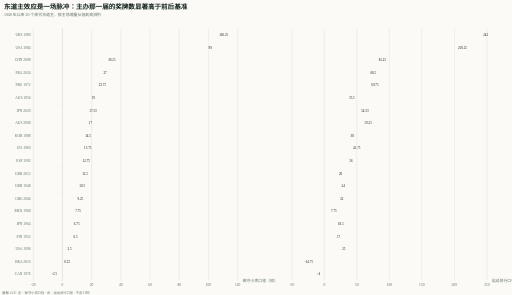
t = 0.00 s
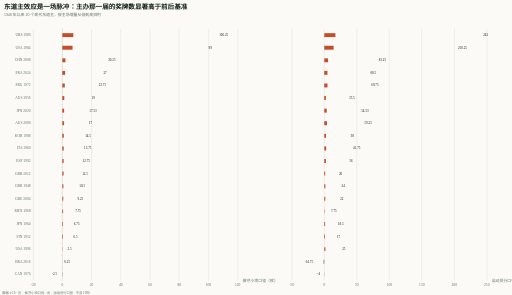
t = 0.25 s
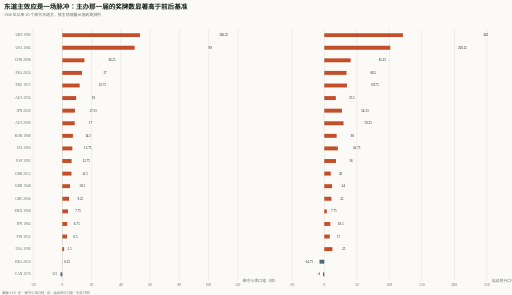
t = 0.50 s
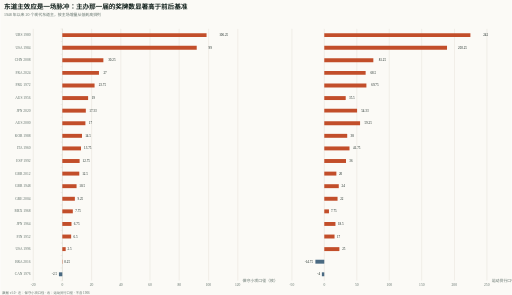
t = 0.75 s
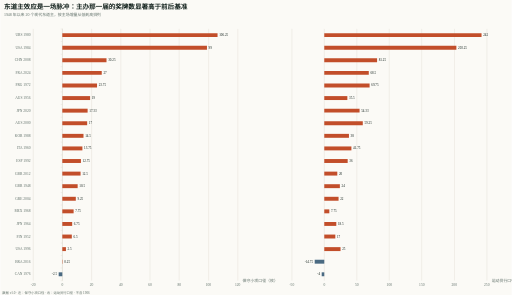
t = 1.00 s

The animated SVG that drew these frames (rendered in a browser with its animation timeline set to each time). Animation: 40 CSS @keyframes rules; one cycle of 1.00 s.

<svg width="1560" height="900" xmlns="http://www.w3.org/2000/svg" xmlns:xlink="http://www.w3.org/1999/xlink" version="1.1" baseProfile="full" viewBox="0 0 1560 900">
<rect width="1560" height="900" x="0" y="0" fill="#FBFAF6"></rect>
<text dominant-baseline="central" text-anchor="start" style="font-size:10px;font-family:Microsoft YaHei;" xml:space="preserve" y="5" transform="translate(6 888)" fill="#5F6F68">数据 v1.0 · 左：保守小项口径 · 右：运动员行口径 · 不含 1906</text>
<path d="M100.5 88L100.5 856" fill="transparent" stroke="#D9D4C7" class="zr0-cls-0"></path>
<path d="M189.5 88L189.5 856" fill="transparent" stroke="#D9D4C7" class="zr0-cls-0"></path>
<path d="M278.5 88L278.5 856" fill="transparent" stroke="#D9D4C7" class="zr0-cls-0"></path>
<path d="M367.5 88L367.5 856" fill="transparent" stroke="#D9D4C7" class="zr0-cls-0"></path>
<path d="M456.5 88L456.5 856" fill="transparent" stroke="#D9D4C7" class="zr0-cls-0"></path>
<path d="M545.5 88L545.5 856" fill="transparent" stroke="#D9D4C7" class="zr0-cls-0"></path>
<path d="M635.5 88L635.5 856" fill="transparent" stroke="#D9D4C7" class="zr0-cls-0"></path>
<path d="M724.5 88L724.5 856" fill="transparent" stroke="#D9D4C7" class="zr0-cls-0"></path>
<path d="M889.5 88L889.5 856" fill="transparent" stroke="#D9D4C7" class="zr0-cls-0"></path>
<path d="M988.5 88L988.5 856" fill="transparent" stroke="#D9D4C7" class="zr0-cls-0"></path>
<path d="M1087.5 88L1087.5 856" fill="transparent" stroke="#D9D4C7" class="zr0-cls-0"></path>
<path d="M1186.5 88L1186.5 856" fill="transparent" stroke="#D9D4C7" class="zr0-cls-0"></path>
<path d="M1285.5 88L1285.5 856" fill="transparent" stroke="#D9D4C7" class="zr0-cls-0"></path>
<path d="M1385.5 88L1385.5 856" fill="transparent" stroke="#D9D4C7" class="zr0-cls-0"></path>
<path d="M1484.5 88L1484.5 856" fill="transparent" stroke="#D9D4C7" class="zr0-cls-0"></path>
<path d="M189.5 856L189.5 88" fill="transparent" stroke="#D9D4C7" stroke-linecap="round" class="zr0-cls-0"></path>
<text dominant-baseline="central" text-anchor="start" style="font-size:12px;font-family:Microsoft YaHei;" transform="translate(739 856)" fill="#5F6F68">保守小项口径（枚）</text>
<text dominant-baseline="central" text-anchor="start" style="font-size:12px;font-family:Microsoft YaHei;" transform="translate(1499 856)" fill="#5F6F68">运动员行口径（行）</text>
<path d="M189.1 856.5L184.1 856.5" fill="transparent" stroke="#D9D4C7" class="zr0-cls-0"></path>
<path d="M189.1 817.5L184.1 817.5" fill="transparent" stroke="#D9D4C7" class="zr0-cls-0"></path>
<path d="M189.1 779.5L184.1 779.5" fill="transparent" stroke="#D9D4C7" class="zr0-cls-0"></path>
<path d="M189.1 741.5L184.1 741.5" fill="transparent" stroke="#D9D4C7" class="zr0-cls-0"></path>
<path d="M189.1 702.5L184.1 702.5" fill="transparent" stroke="#D9D4C7" class="zr0-cls-0"></path>
<path d="M189.1 664.5L184.1 664.5" fill="transparent" stroke="#D9D4C7" class="zr0-cls-0"></path>
<path d="M189.1 625.5L184.1 625.5" fill="transparent" stroke="#D9D4C7" class="zr0-cls-0"></path>
<path d="M189.1 587.5L184.1 587.5" fill="transparent" stroke="#D9D4C7" class="zr0-cls-0"></path>
<path d="M189.1 549.5L184.1 549.5" fill="transparent" stroke="#D9D4C7" class="zr0-cls-0"></path>
<path d="M189.1 510.5L184.1 510.5" fill="transparent" stroke="#D9D4C7" class="zr0-cls-0"></path>
<path d="M189.1 472.5L184.1 472.5" fill="transparent" stroke="#D9D4C7" class="zr0-cls-0"></path>
<path d="M189.1 433.5L184.1 433.5" fill="transparent" stroke="#D9D4C7" class="zr0-cls-0"></path>
<path d="M189.1 395.5L184.1 395.5" fill="transparent" stroke="#D9D4C7" class="zr0-cls-0"></path>
<path d="M189.1 357.5L184.1 357.5" fill="transparent" stroke="#D9D4C7" class="zr0-cls-0"></path>
<path d="M189.1 318.5L184.1 318.5" fill="transparent" stroke="#D9D4C7" class="zr0-cls-0"></path>
<path d="M189.1 280.5L184.1 280.5" fill="transparent" stroke="#D9D4C7" class="zr0-cls-0"></path>
<path d="M189.1 241.5L184.1 241.5" fill="transparent" stroke="#D9D4C7" class="zr0-cls-0"></path>
<path d="M189.1 203.5L184.1 203.5" fill="transparent" stroke="#D9D4C7" class="zr0-cls-0"></path>
<path d="M189.1 165.5L184.1 165.5" fill="transparent" stroke="#D9D4C7" class="zr0-cls-0"></path>
<path d="M189.1 126.5L184.1 126.5" fill="transparent" stroke="#D9D4C7" class="zr0-cls-0"></path>
<path d="M189.1 88.5L184.1 88.5" fill="transparent" stroke="#D9D4C7" class="zr0-cls-0"></path>
<text dominant-baseline="central" text-anchor="end" style="font-size:11px;font-family:Microsoft YaHei;" xml:space="preserve" transform="translate(92 836.8)" fill="#5F6F68">CAN 1976</text>
<text dominant-baseline="central" text-anchor="end" style="font-size:11px;font-family:Microsoft YaHei;" xml:space="preserve" transform="translate(92 798.4)" fill="#5F6F68">BRA 2016</text>
<text dominant-baseline="central" text-anchor="end" style="font-size:11px;font-family:Microsoft YaHei;" xml:space="preserve" transform="translate(92 760)" fill="#5F6F68">USA 1996</text>
<text dominant-baseline="central" text-anchor="end" style="font-size:11px;font-family:Microsoft YaHei;" xml:space="preserve" transform="translate(92 721.6)" fill="#5F6F68">FIN 1952</text>
<text dominant-baseline="central" text-anchor="end" style="font-size:11px;font-family:Microsoft YaHei;" xml:space="preserve" transform="translate(92 683.2)" fill="#5F6F68">JPN 1964</text>
<text dominant-baseline="central" text-anchor="end" style="font-size:11px;font-family:Microsoft YaHei;" xml:space="preserve" transform="translate(92 644.8)" fill="#5F6F68">MEX 1968</text>
<text dominant-baseline="central" text-anchor="end" style="font-size:11px;font-family:Microsoft YaHei;" xml:space="preserve" transform="translate(92 606.4)" fill="#5F6F68">GRE 2004</text>
<text dominant-baseline="central" text-anchor="end" style="font-size:11px;font-family:Microsoft YaHei;" xml:space="preserve" transform="translate(92 568)" fill="#5F6F68">GBR 1948</text>
<text dominant-baseline="central" text-anchor="end" style="font-size:11px;font-family:Microsoft YaHei;" xml:space="preserve" transform="translate(92 529.6)" fill="#5F6F68">GBR 2012</text>
<text dominant-baseline="central" text-anchor="end" style="font-size:11px;font-family:Microsoft YaHei;" xml:space="preserve" transform="translate(92 491.2)" fill="#5F6F68">ESP 1992</text>
<text dominant-baseline="central" text-anchor="end" style="font-size:11px;font-family:Microsoft YaHei;" xml:space="preserve" transform="translate(92 452.8)" fill="#5F6F68">ITA 1960</text>
<text dominant-baseline="central" text-anchor="end" style="font-size:11px;font-family:Microsoft YaHei;" xml:space="preserve" transform="translate(92 414.4)" fill="#5F6F68">KOR 1988</text>
<text dominant-baseline="central" text-anchor="end" style="font-size:11px;font-family:Microsoft YaHei;" xml:space="preserve" transform="translate(92 376)" fill="#5F6F68">AUS 2000</text>
<text dominant-baseline="central" text-anchor="end" style="font-size:11px;font-family:Microsoft YaHei;" xml:space="preserve" transform="translate(92 337.6)" fill="#5F6F68">JPN 2020</text>
<text dominant-baseline="central" text-anchor="end" style="font-size:11px;font-family:Microsoft YaHei;" xml:space="preserve" transform="translate(92 299.2)" fill="#5F6F68">AUS 1956</text>
<text dominant-baseline="central" text-anchor="end" style="font-size:11px;font-family:Microsoft YaHei;" xml:space="preserve" transform="translate(92 260.8)" fill="#5F6F68">FRG 1972</text>
<text dominant-baseline="central" text-anchor="end" style="font-size:11px;font-family:Microsoft YaHei;" xml:space="preserve" transform="translate(92 222.4)" fill="#5F6F68">FRA 2024</text>
<text dominant-baseline="central" text-anchor="end" style="font-size:11px;font-family:Microsoft YaHei;" xml:space="preserve" transform="translate(92 184)" fill="#5F6F68">CHN 2008</text>
<text dominant-baseline="central" text-anchor="end" style="font-size:11px;font-family:Microsoft YaHei;" xml:space="preserve" transform="translate(92 145.6)" fill="#5F6F68">USA 1984</text>
<text dominant-baseline="central" text-anchor="end" style="font-size:11px;font-family:Microsoft YaHei;" xml:space="preserve" transform="translate(92 107.2)" fill="#5F6F68">URS 1980</text>
<text dominant-baseline="central" text-anchor="middle" style="font-size:11px;font-family:Microsoft YaHei;" y="5.5" transform="translate(100 864)" fill="#5F6F68">-20</text>
<text dominant-baseline="central" text-anchor="middle" style="font-size:11px;font-family:Microsoft YaHei;" y="5.5" transform="translate(189.1429 864)" fill="#5F6F68">0</text>
<text dominant-baseline="central" text-anchor="middle" style="font-size:11px;font-family:Microsoft YaHei;" y="5.5" transform="translate(278.2857 864)" fill="#5F6F68">20</text>
<text dominant-baseline="central" text-anchor="middle" style="font-size:11px;font-family:Microsoft YaHei;" y="5.5" transform="translate(367.4286 864)" fill="#5F6F68">40</text>
<text dominant-baseline="central" text-anchor="middle" style="font-size:11px;font-family:Microsoft YaHei;" y="5.5" transform="translate(456.5714 864)" fill="#5F6F68">60</text>
<text dominant-baseline="central" text-anchor="middle" style="font-size:11px;font-family:Microsoft YaHei;" y="5.5" transform="translate(545.7143 864)" fill="#5F6F68">80</text>
<text dominant-baseline="central" text-anchor="middle" style="font-size:11px;font-family:Microsoft YaHei;" y="5.5" transform="translate(634.8571 864)" fill="#5F6F68">100</text>
<text dominant-baseline="central" text-anchor="middle" style="font-size:11px;font-family:Microsoft YaHei;" y="5.5" transform="translate(724 864)" fill="#5F6F68">120</text>
<text dominant-baseline="central" text-anchor="middle" style="font-size:11px;font-family:Microsoft YaHei;" y="5.5" transform="translate(889.2 864)" fill="#5F6F68">-50</text>
<text dominant-baseline="central" text-anchor="middle" style="font-size:11px;font-family:Microsoft YaHei;" y="5.5" transform="translate(988.3333 864)" fill="#5F6F68">0</text>
<text dominant-baseline="central" text-anchor="middle" style="font-size:11px;font-family:Microsoft YaHei;" y="5.5" transform="translate(1087.4667 864)" fill="#5F6F68">50</text>
<text dominant-baseline="central" text-anchor="middle" style="font-size:11px;font-family:Microsoft YaHei;" y="5.5" transform="translate(1186.6 864)" fill="#5F6F68">100</text>
<text dominant-baseline="central" text-anchor="middle" style="font-size:11px;font-family:Microsoft YaHei;" y="5.5" transform="translate(1285.7333 864)" fill="#5F6F68">150</text>
<text dominant-baseline="central" text-anchor="middle" style="font-size:11px;font-family:Microsoft YaHei;" y="5.5" transform="translate(1384.8667 864)" fill="#5F6F68">200</text>
<text dominant-baseline="central" text-anchor="middle" style="font-size:11px;font-family:Microsoft YaHei;" y="5.5" transform="translate(1484 864)" fill="#5F6F68">250</text>
<path d="M189.1 830.8l-11.1 0l0 12l11.1 0Z" fill="#4A6A82" ecmeta_series_index="0" ecmeta_data_index="0" ecmeta_ssr_type="chart" class="zr0-cls-1 zr0-cls-2"></path>
<path d="M189.1 792.4l1.1 0l0 12l-1.1 0Z" fill="#C24E2A" ecmeta_series_index="0" ecmeta_data_index="1" ecmeta_ssr_type="chart" class="zr0-cls-3 zr0-cls-4"></path>
<path d="M189.1 754l11.1 0l0 12l-11.1 0Z" fill="#C24E2A" ecmeta_series_index="0" ecmeta_data_index="2" ecmeta_ssr_type="chart" class="zr0-cls-5 zr0-cls-4"></path>
<path d="M189.1 715.6l29 0l0 12l-29 0Z" fill="#C24E2A" ecmeta_series_index="0" ecmeta_data_index="3" ecmeta_ssr_type="chart" class="zr0-cls-6 zr0-cls-4"></path>
<path d="M189.1 677.2l30.1 0l0 12l-30.1 0Z" fill="#C24E2A" ecmeta_series_index="0" ecmeta_data_index="4" ecmeta_ssr_type="chart" class="zr0-cls-7 zr0-cls-4"></path>
<path d="M189.1 638.8l34.5 0l0 12l-34.5 0Z" fill="#C24E2A" ecmeta_series_index="0" ecmeta_data_index="5" ecmeta_ssr_type="chart" class="zr0-cls-8 zr0-cls-4"></path>
<path d="M189.1 600.4l41.2 0l0 12l-41.2 0Z" fill="#C24E2A" ecmeta_series_index="0" ecmeta_data_index="6" ecmeta_ssr_type="chart" class="zr0-cls-9 zr0-cls-4"></path>
<path d="M189.1 562l46.8 0l0 12l-46.8 0Z" fill="#C24E2A" ecmeta_series_index="0" ecmeta_data_index="7" ecmeta_ssr_type="chart" class="zr0-cls-10 zr0-cls-4"></path>
<path d="M189.1 523.6l55.7 0l0 12l-55.7 0Z" fill="#C24E2A" ecmeta_series_index="0" ecmeta_data_index="8" ecmeta_ssr_type="chart" class="zr0-cls-11 zr0-cls-4"></path>
<path d="M189.1 485.2l56.8 0l0 12l-56.8 0Z" fill="#C24E2A" ecmeta_series_index="0" ecmeta_data_index="9" ecmeta_ssr_type="chart" class="zr0-cls-12 zr0-cls-4"></path>
<path d="M189.1 446.8l61.3 0l0 12l-61.3 0Z" fill="#C24E2A" ecmeta_series_index="0" ecmeta_data_index="10" ecmeta_ssr_type="chart" class="zr0-cls-13 zr0-cls-4"></path>
<path d="M189.1 408.4l64.6 0l0 12l-64.6 0Z" fill="#C24E2A" ecmeta_series_index="0" ecmeta_data_index="11" ecmeta_ssr_type="chart" class="zr0-cls-14 zr0-cls-4"></path>
<path d="M189.1 370l75.8 0l0 12l-75.8 0Z" fill="#C24E2A" ecmeta_series_index="0" ecmeta_data_index="12" ecmeta_ssr_type="chart" class="zr0-cls-15 zr0-cls-4"></path>
<path d="M189.1 331.6l77.2 0l0 12l-77.2 0Z" fill="#C24E2A" ecmeta_series_index="0" ecmeta_data_index="13" ecmeta_ssr_type="chart" class="zr0-cls-16 zr0-cls-4"></path>
<path d="M189.1 293.2l84.7 0l0 12l-84.7 0Z" fill="#C24E2A" ecmeta_series_index="0" ecmeta_data_index="14" ecmeta_ssr_type="chart" class="zr0-cls-17 zr0-cls-4"></path>
<path d="M189.1 254.8l105.9 0l0 12l-105.9 0Z" fill="#C24E2A" ecmeta_series_index="0" ecmeta_data_index="15" ecmeta_ssr_type="chart" class="zr0-cls-18 zr0-cls-4"></path>
<path d="M189.1 216.4l120.3 0l0 12l-120.3 0Z" fill="#C24E2A" ecmeta_series_index="0" ecmeta_data_index="16" ecmeta_ssr_type="chart" class="zr0-cls-19 zr0-cls-4"></path>
<path d="M189.1 178l134.8 0l0 12l-134.8 0Z" fill="#C24E2A" ecmeta_series_index="0" ecmeta_data_index="17" ecmeta_ssr_type="chart" class="zr0-cls-20 zr0-cls-4"></path>
<path d="M189.1 139.6l441.3 0l0 12l-441.3 0Z" fill="#C24E2A" ecmeta_series_index="0" ecmeta_data_index="18" ecmeta_ssr_type="chart" class="zr0-cls-21 zr0-cls-4"></path>
<path d="M189.1 101.2l473.6 0l0 12l-473.6 0Z" fill="#C24E2A" ecmeta_series_index="0" ecmeta_data_index="19" ecmeta_ssr_type="chart" class="zr0-cls-22 zr0-cls-4"></path>
<path d="M988.3 830.8l-7.9 0l0 12l7.9 0Z" fill="#4A6A82" ecmeta_series_index="1" ecmeta_data_index="0" ecmeta_ssr_type="chart" class="zr0-cls-23 zr0-cls-2"></path>
<path d="M988.3 792.4l-29.2 0l0 12l29.2 0Z" fill="#4A6A82" ecmeta_series_index="1" ecmeta_data_index="1" ecmeta_ssr_type="chart" class="zr0-cls-24 zr0-cls-2"></path>
<path d="M988.3 754l49.6 0l0 12l-49.6 0Z" fill="#C24E2A" ecmeta_series_index="1" ecmeta_data_index="2" ecmeta_ssr_type="chart" class="zr0-cls-25 zr0-cls-4"></path>
<path d="M988.3 715.6l33.7 0l0 12l-33.7 0Z" fill="#C24E2A" ecmeta_series_index="1" ecmeta_data_index="3" ecmeta_ssr_type="chart" class="zr0-cls-26 zr0-cls-4"></path>
<path d="M988.3 677.2l36.7 0l0 12l-36.7 0Z" fill="#C24E2A" ecmeta_series_index="1" ecmeta_data_index="4" ecmeta_ssr_type="chart" class="zr0-cls-27 zr0-cls-4"></path>
<path d="M988.3 638.8l15.4 0l0 12l-15.4 0Z" fill="#C24E2A" ecmeta_series_index="1" ecmeta_data_index="5" ecmeta_ssr_type="chart" class="zr0-cls-28 zr0-cls-4"></path>
<path d="M988.3 600.4l43.6 0l0 12l-43.6 0Z" fill="#C24E2A" ecmeta_series_index="1" ecmeta_data_index="6" ecmeta_ssr_type="chart" class="zr0-cls-29 zr0-cls-4"></path>
<path d="M988.3 562l47.6 0l0 12l-47.6 0Z" fill="#C24E2A" ecmeta_series_index="1" ecmeta_data_index="7" ecmeta_ssr_type="chart" class="zr0-cls-30 zr0-cls-4"></path>
<path d="M988.3 523.6l39.7 0l0 12l-39.7 0Z" fill="#C24E2A" ecmeta_series_index="1" ecmeta_data_index="8" ecmeta_ssr_type="chart" class="zr0-cls-31 zr0-cls-4"></path>
<path d="M988.3 485.2l71.4 0l0 12l-71.4 0Z" fill="#C24E2A" ecmeta_series_index="1" ecmeta_data_index="9" ecmeta_ssr_type="chart" class="zr0-cls-32 zr0-cls-4"></path>
<path d="M988.3 446.8l82.8 0l0 12l-82.8 0Z" fill="#C24E2A" ecmeta_series_index="1" ecmeta_data_index="10" ecmeta_ssr_type="chart" class="zr0-cls-33 zr0-cls-4"></path>
<path d="M988.3 408.4l75.3 0l0 12l-75.3 0Z" fill="#C24E2A" ecmeta_series_index="1" ecmeta_data_index="11" ecmeta_ssr_type="chart" class="zr0-cls-34 zr0-cls-4"></path>
<path d="M988.3 370l117.5 0l0 12l-117.5 0Z" fill="#C24E2A" ecmeta_series_index="1" ecmeta_data_index="12" ecmeta_ssr_type="chart" class="zr0-cls-35 zr0-cls-4"></path>
<path d="M988.3 331.6l107.7 0l0 12l-107.7 0Z" fill="#C24E2A" ecmeta_series_index="1" ecmeta_data_index="13" ecmeta_ssr_type="chart" class="zr0-cls-36 zr0-cls-4"></path>
<path d="M988.3 293.2l70.4 0l0 12l-70.4 0Z" fill="#C24E2A" ecmeta_series_index="1" ecmeta_data_index="14" ecmeta_ssr_type="chart" class="zr0-cls-37 zr0-cls-4"></path>
<path d="M988.3 254.8l138.3 0l0 12l-138.3 0Z" fill="#C24E2A" ecmeta_series_index="1" ecmeta_data_index="15" ecmeta_ssr_type="chart" class="zr0-cls-38 zr0-cls-4"></path>
<path d="M988.3 216.4l135.8 0l0 12l-135.8 0Z" fill="#C24E2A" ecmeta_series_index="1" ecmeta_data_index="16" ecmeta_ssr_type="chart" class="zr0-cls-39 zr0-cls-4"></path>
<path d="M988.3 178l161.1 0l0 12l-161.1 0Z" fill="#C24E2A" ecmeta_series_index="1" ecmeta_data_index="17" ecmeta_ssr_type="chart" class="zr0-cls-40 zr0-cls-4"></path>
<path d="M988.3 139.6l403 0l0 12l-403 0Z" fill="#C24E2A" ecmeta_series_index="1" ecmeta_data_index="18" ecmeta_ssr_type="chart" class="zr0-cls-41 zr0-cls-4"></path>
<path d="M988.3 101.2l479.8 0l0 12l-479.8 0Z" fill="#C24E2A" ecmeta_series_index="1" ecmeta_data_index="19" ecmeta_ssr_type="chart" class="zr0-cls-42 zr0-cls-4"></path>
<text dominant-baseline="central" text-anchor="end" style="font-size:10px;font-family:Microsoft YaHei;" transform="translate(173 836.8)" fill="#12211C">-2.5</text>
<text dominant-baseline="central" text-anchor="start" style="font-size:10px;font-family:Microsoft YaHei;" transform="translate(195.2571 798.4)" fill="#12211C">0.25</text>
<text dominant-baseline="central" text-anchor="start" style="font-size:10px;font-family:Microsoft YaHei;" transform="translate(205.2857 760)" fill="#12211C">2.5</text>
<text dominant-baseline="central" text-anchor="start" style="font-size:10px;font-family:Microsoft YaHei;" transform="translate(223.1143 721.6)" fill="#12211C">6.5</text>
<text dominant-baseline="central" text-anchor="start" style="font-size:10px;font-family:Microsoft YaHei;" transform="translate(224.2286 683.2)" fill="#12211C">6.75</text>
<text dominant-baseline="central" text-anchor="start" style="font-size:10px;font-family:Microsoft YaHei;" transform="translate(228.6857 644.8)" fill="#12211C">7.75</text>
<text dominant-baseline="central" text-anchor="start" style="font-size:10px;font-family:Microsoft YaHei;" transform="translate(235.3714 606.4)" fill="#12211C">9.25</text>
<text dominant-baseline="central" text-anchor="start" style="font-size:10px;font-family:Microsoft YaHei;" transform="translate(240.9429 568)" fill="#12211C">10.5</text>
<text dominant-baseline="central" text-anchor="start" style="font-size:10px;font-family:Microsoft YaHei;" transform="translate(249.8571 529.6)" fill="#12211C">12.5</text>
<text dominant-baseline="central" text-anchor="start" style="font-size:10px;font-family:Microsoft YaHei;" transform="translate(250.9714 491.2)" fill="#12211C">12.75</text>
<text dominant-baseline="central" text-anchor="start" style="font-size:10px;font-family:Microsoft YaHei;" transform="translate(255.4286 452.8)" fill="#12211C">13.75</text>
<text dominant-baseline="central" text-anchor="start" style="font-size:10px;font-family:Microsoft YaHei;" transform="translate(258.7714 414.4)" fill="#12211C">14.5</text>
<text dominant-baseline="central" text-anchor="start" style="font-size:10px;font-family:Microsoft YaHei;" transform="translate(269.9143 376)" fill="#12211C">17</text>
<text dominant-baseline="central" text-anchor="start" style="font-size:10px;font-family:Microsoft YaHei;" transform="translate(271.3851 337.6)" fill="#12211C">17.33</text>
<text dominant-baseline="central" text-anchor="start" style="font-size:10px;font-family:Microsoft YaHei;" transform="translate(278.8286 299.2)" fill="#12211C">19</text>
<text dominant-baseline="central" text-anchor="start" style="font-size:10px;font-family:Microsoft YaHei;" transform="translate(300 260.8)" fill="#12211C">23.75</text>
<text dominant-baseline="central" text-anchor="start" style="font-size:10px;font-family:Microsoft YaHei;" transform="translate(314.4857 222.4)" fill="#12211C">27</text>
<text dominant-baseline="central" text-anchor="start" style="font-size:10px;font-family:Microsoft YaHei;" transform="translate(328.9714 184)" fill="#12211C">30.25</text>
<text dominant-baseline="central" text-anchor="start" style="font-size:10px;font-family:Microsoft YaHei;" transform="translate(635.4 145.6)" fill="#12211C">99</text>
<text dominant-baseline="central" text-anchor="start" style="font-size:10px;font-family:Microsoft YaHei;" transform="translate(667.7143 107.2)" fill="#12211C">106.25</text>
<text dominant-baseline="central" text-anchor="end" style="font-size:10px;font-family:Microsoft YaHei;" transform="translate(975.4027 836.8)" fill="#12211C">-4</text>
<text dominant-baseline="central" text-anchor="end" style="font-size:10px;font-family:Microsoft YaHei;" transform="translate(954.089 798.4)" fill="#12211C">-14.75</text>
<text dominant-baseline="central" text-anchor="start" style="font-size:10px;font-family:Microsoft YaHei;" transform="translate(1042.9 760)" fill="#12211C">25</text>
<text dominant-baseline="central" text-anchor="start" style="font-size:10px;font-family:Microsoft YaHei;" transform="translate(1027.0387 721.6)" fill="#12211C">17</text>
<text dominant-baseline="central" text-anchor="start" style="font-size:10px;font-family:Microsoft YaHei;" transform="translate(1030.0127 683.2)" fill="#12211C">18.5</text>
<text dominant-baseline="central" text-anchor="start" style="font-size:10px;font-family:Microsoft YaHei;" transform="translate(1008.699 644.8)" fill="#12211C">7.75</text>
<text dominant-baseline="central" text-anchor="start" style="font-size:10px;font-family:Microsoft YaHei;" transform="translate(1036.952 606.4)" fill="#12211C">22</text>
<text dominant-baseline="central" text-anchor="start" style="font-size:10px;font-family:Microsoft YaHei;" transform="translate(1040.9173 568)" fill="#12211C">24</text>
<text dominant-baseline="central" text-anchor="start" style="font-size:10px;font-family:Microsoft YaHei;" transform="translate(1032.9867 529.6)" fill="#12211C">20</text>
<text dominant-baseline="central" text-anchor="start" style="font-size:10px;font-family:Microsoft YaHei;" transform="translate(1064.7093 491.2)" fill="#12211C">36</text>
<text dominant-baseline="central" text-anchor="start" style="font-size:10px;font-family:Microsoft YaHei;" transform="translate(1076.1097 452.8)" fill="#12211C">41.75</text>
<text dominant-baseline="central" text-anchor="start" style="font-size:10px;font-family:Microsoft YaHei;" transform="translate(1068.6747 414.4)" fill="#12211C">38</text>
<text dominant-baseline="central" text-anchor="start" style="font-size:10px;font-family:Microsoft YaHei;" transform="translate(1110.8063 376)" fill="#12211C">59.25</text>
<text dominant-baseline="central" text-anchor="start" style="font-size:10px;font-family:Microsoft YaHei;" transform="translate(1101.0516 337.6)" fill="#12211C">54.33</text>
<text dominant-baseline="central" text-anchor="start" style="font-size:10px;font-family:Microsoft YaHei;" transform="translate(1063.718 299.2)" fill="#12211C">35.5</text>
<text dominant-baseline="central" text-anchor="start" style="font-size:10px;font-family:Microsoft YaHei;" transform="translate(1131.6243 260.8)" fill="#12211C">69.75</text>
<text dominant-baseline="central" text-anchor="start" style="font-size:10px;font-family:Microsoft YaHei;" transform="translate(1129.146 222.4)" fill="#12211C">68.5</text>
<text dominant-baseline="central" text-anchor="start" style="font-size:10px;font-family:Microsoft YaHei;" transform="translate(1154.425 184)" fill="#12211C">81.25</text>
<text dominant-baseline="central" text-anchor="start" style="font-size:10px;font-family:Microsoft YaHei;" transform="translate(1396.3103 145.6)" fill="#12211C">203.25</text>
<text dominant-baseline="central" text-anchor="start" style="font-size:10px;font-family:Microsoft YaHei;" transform="translate(1473.1387 107.2)" fill="#12211C">242</text>
<path d="M-5 -5l570 0l0 52l-570 0Z" transform="translate(11 9)" fill="rgb(0,0,0)" fill-opacity="0" stroke="#ccc" stroke-width="0" class="zr0-cls-0"></path>
<text dominant-baseline="central" text-anchor="start" style="font-size:20px;font-family:Microsoft YaHei;font-weight:bold;" y="10" transform="translate(11 9)" fill="#12211C">东道主效应是一场脉冲：主办那一届的奖牌数显著高于前后基准</text>
<text dominant-baseline="central" text-anchor="start" style="font-size:12px;font-family:Microsoft YaHei;" xml:space="preserve" y="36" transform="translate(11 9)" fill="#5F6F68">1948 年以来 20 个现代东道主，按主场增量从低到高排列</text>
<style ><![CDATA[
.zr0-cls-0:hover {
pointer-events:none;
}
.zr0-cls-1 {
animation:zr0-ani-0 1s cubic-bezier(0.65,0,0.35,1) both;
}
.zr0-cls-2:hover {
cursor:pointer;
fill:rgba(81,116,143,1);
}
.zr0-cls-3 {
animation:zr0-ani-1 1s cubic-bezier(0.65,0,0.35,1) both;
}
.zr0-cls-4:hover {
cursor:pointer;
fill:rgba(213,85,46,1);
}
.zr0-cls-5 {
animation:zr0-ani-2 1s cubic-bezier(0.65,0,0.35,1) both;
}
.zr0-cls-6 {
animation:zr0-ani-3 1s cubic-bezier(0.65,0,0.35,1) both;
}
.zr0-cls-7 {
animation:zr0-ani-4 1s cubic-bezier(0.65,0,0.35,1) both;
}
.zr0-cls-8 {
animation:zr0-ani-5 1s cubic-bezier(0.65,0,0.35,1) both;
}
.zr0-cls-9 {
animation:zr0-ani-6 1s cubic-bezier(0.65,0,0.35,1) both;
}
.zr0-cls-10 {
animation:zr0-ani-7 1s cubic-bezier(0.65,0,0.35,1) both;
}
.zr0-cls-11 {
animation:zr0-ani-8 1s cubic-bezier(0.65,0,0.35,1) both;
}
.zr0-cls-12 {
animation:zr0-ani-9 1s cubic-bezier(0.65,0,0.35,1) both;
}
.zr0-cls-13 {
animation:zr0-ani-10 1s cubic-bezier(0.65,0,0.35,1) both;
}
.zr0-cls-14 {
animation:zr0-ani-11 1s cubic-bezier(0.65,0,0.35,1) both;
}
.zr0-cls-15 {
animation:zr0-ani-12 1s cubic-bezier(0.65,0,0.35,1) both;
}
.zr0-cls-16 {
animation:zr0-ani-13 1s cubic-bezier(0.65,0,0.35,1) both;
}
.zr0-cls-17 {
animation:zr0-ani-14 1s cubic-bezier(0.65,0,0.35,1) both;
}
.zr0-cls-18 {
animation:zr0-ani-15 1s cubic-bezier(0.65,0,0.35,1) both;
}
.zr0-cls-19 {
animation:zr0-ani-16 1s cubic-bezier(0.65,0,0.35,1) both;
}
.zr0-cls-20 {
animation:zr0-ani-17 1s cubic-bezier(0.65,0,0.35,1) both;
}
.zr0-cls-21 {
animation:zr0-ani-18 1s cubic-bezier(0.65,0,0.35,1) both;
}
.zr0-cls-22 {
animation:zr0-ani-19 1s cubic-bezier(0.65,0,0.35,1) both;
}
.zr0-cls-23 {
animation:zr0-ani-20 1s cubic-bezier(0.65,0,0.35,1) both;
}
.zr0-cls-24 {
animation:zr0-ani-21 1s cubic-bezier(0.65,0,0.35,1) both;
}
.zr0-cls-25 {
animation:zr0-ani-22 1s cubic-bezier(0.65,0,0.35,1) both;
}
.zr0-cls-26 {
animation:zr0-ani-23 1s cubic-bezier(0.65,0,0.35,1) both;
}
.zr0-cls-27 {
animation:zr0-ani-24 1s cubic-bezier(0.65,0,0.35,1) both;
}
.zr0-cls-28 {
animation:zr0-ani-25 1s cubic-bezier(0.65,0,0.35,1) both;
}
.zr0-cls-29 {
animation:zr0-ani-26 1s cubic-bezier(0.65,0,0.35,1) both;
}
.zr0-cls-30 {
animation:zr0-ani-27 1s cubic-bezier(0.65,0,0.35,1) both;
}
.zr0-cls-31 {
animation:zr0-ani-28 1s cubic-bezier(0.65,0,0.35,1) both;
}
.zr0-cls-32 {
animation:zr0-ani-29 1s cubic-bezier(0.65,0,0.35,1) both;
}
.zr0-cls-33 {
animation:zr0-ani-30 1s cubic-bezier(0.65,0,0.35,1) both;
}
.zr0-cls-34 {
animation:zr0-ani-31 1s cubic-bezier(0.65,0,0.35,1) both;
}
.zr0-cls-35 {
animation:zr0-ani-32 1s cubic-bezier(0.65,0,0.35,1) both;
}
.zr0-cls-36 {
animation:zr0-ani-33 1s cubic-bezier(0.65,0,0.35,1) both;
}
.zr0-cls-37 {
animation:zr0-ani-34 1s cubic-bezier(0.65,0,0.35,1) both;
}
.zr0-cls-38 {
animation:zr0-ani-35 1s cubic-bezier(0.65,0,0.35,1) both;
}
.zr0-cls-39 {
animation:zr0-ani-36 1s cubic-bezier(0.65,0,0.35,1) both;
}
.zr0-cls-40 {
animation:zr0-ani-37 1s cubic-bezier(0.65,0,0.35,1) both;
}
.zr0-cls-41 {
animation:zr0-ani-38 1s cubic-bezier(0.65,0,0.35,1) both;
}
.zr0-cls-42 {
animation:zr0-ani-39 1s cubic-bezier(0.65,0,0.35,1) both;
}
@keyframes zr0-ani-0 {
0% {
d:path("M189.1 830.8l0 0l0 12l0 0Z");
}
100% {
d:path("M189.1 830.8l-11.1 0l0 12l11.1 0Z");
}
}
@keyframes zr0-ani-1 {
0% {
d:path("M189.1 792.4l0 0l0 12l0 0Z");
}
100% {
d:path("M189.1 792.4l1.1 0l0 12l-1.1 0Z");
}
}
@keyframes zr0-ani-2 {
0% {
d:path("M189.1 754l0 0l0 12l0 0Z");
}
100% {
d:path("M189.1 754l11.1 0l0 12l-11.1 0Z");
}
}
@keyframes zr0-ani-3 {
0% {
d:path("M189.1 715.6l0 0l0 12l0 0Z");
}
100% {
d:path("M189.1 715.6l29 0l0 12l-29 0Z");
}
}
@keyframes zr0-ani-4 {
0% {
d:path("M189.1 677.2l0 0l0 12l0 0Z");
}
100% {
d:path("M189.1 677.2l30.1 0l0 12l-30.1 0Z");
}
}
@keyframes zr0-ani-5 {
0% {
d:path("M189.1 638.8l0 0l0 12l0 0Z");
}
100% {
d:path("M189.1 638.8l34.5 0l0 12l-34.5 0Z");
}
}
@keyframes zr0-ani-6 {
0% {
d:path("M189.1 600.4l0 0l0 12l0 0Z");
}
100% {
d:path("M189.1 600.4l41.2 0l0 12l-41.2 0Z");
}
}
@keyframes zr0-ani-7 {
0% {
d:path("M189.1 562l0 0l0 12l0 0Z");
}
100% {
d:path("M189.1 562l46.8 0l0 12l-46.8 0Z");
}
}
@keyframes zr0-ani-8 {
0% {
d:path("M189.1 523.6l0 0l0 12l0 0Z");
}
100% {
d:path("M189.1 523.6l55.7 0l0 12l-55.7 0Z");
}
}
@keyframes zr0-ani-9 {
0% {
d:path("M189.1 485.2l0 0l0 12l0 0Z");
}
100% {
d:path("M189.1 485.2l56.8 0l0 12l-56.8 0Z");
}
}
@keyframes zr0-ani-10 {
0% {
d:path("M189.1 446.8l0 0l0 12l0 0Z");
}
100% {
d:path("M189.1 446.8l61.3 0l0 12l-61.3 0Z");
}
}
@keyframes zr0-ani-11 {
0% {
d:path("M189.1 408.4l0 0l0 12l0 0Z");
}
100% {
d:path("M189.1 408.4l64.6 0l0 12l-64.6 0Z");
}
}
@keyframes zr0-ani-12 {
0% {
d:path("M189.1 370l0 0l0 12l0 0Z");
}
100% {
d:path("M189.1 370l75.8 0l0 12l-75.8 0Z");
}
}
@keyframes zr0-ani-13 {
0% {
d:path("M189.1 331.6l0 0l0 12l0 0Z");
}
100% {
d:path("M189.1 331.6l77.2 0l0 12l-77.2 0Z");
}
}
@keyframes zr0-ani-14 {
0% {
d:path("M189.1 293.2l0 0l0 12l0 0Z");
}
100% {
d:path("M189.1 293.2l84.7 0l0 12l-84.7 0Z");
}
}
@keyframes zr0-ani-15 {
0% {
d:path("M189.1 254.8l0 0l0 12l0 0Z");
}
100% {
d:path("M189.1 254.8l105.9 0l0 12l-105.9 0Z");
}
}
@keyframes zr0-ani-16 {
0% {
d:path("M189.1 216.4l0 0l0 12l0 0Z");
}
100% {
d:path("M189.1 216.4l120.3 0l0 12l-120.3 0Z");
}
}
@keyframes zr0-ani-17 {
0% {
d:path("M189.1 178l0 0l0 12l0 0Z");
}
100% {
d:path("M189.1 178l134.8 0l0 12l-134.8 0Z");
}
}
@keyframes zr0-ani-18 {
0% {
d:path("M189.1 139.6l0 0l0 12l0 0Z");
}
100% {
d:path("M189.1 139.6l441.3 0l0 12l-441.3 0Z");
}
}
@keyframes zr0-ani-19 {
0% {
d:path("M189.1 101.2l0 0l0 12l0 0Z");
}
100% {
d:path("M189.1 101.2l473.6 0l0 12l-473.6 0Z");
}
}
@keyframes zr0-ani-20 {
0% {
d:path("M988.3 830.8l0 0l0 12l0 0Z");
}
100% {
d:path("M988.3 830.8l-7.9 0l0 12l7.9 0Z");
}
}
@keyframes zr0-ani-21 {
0% {
d:path("M988.3 792.4l0 0l0 12l0 0Z");
}
100% {
d:path("M988.3 792.4l-29.2 0l0 12l29.2 0Z");
}
}
@keyframes zr0-ani-22 {
0% {
d:path("M988.3 754l0 0l0 12l0 0Z");
}
100% {
d:path("M988.3 754l49.6 0l0 12l-49.6 0Z");
}
}
@keyframes zr0-ani-23 {
0% {
d:path("M988.3 715.6l0 0l0 12l0 0Z");
}
100% {
d:path("M988.3 715.6l33.7 0l0 12l-33.7 0Z");
}
}
@keyframes zr0-ani-24 {
0% {
d:path("M988.3 677.2l0 0l0 12l0 0Z");
}
100% {
d:path("M988.3 677.2l36.7 0l0 12l-36.7 0Z");
}
}
@keyframes zr0-ani-25 {
0% {
d:path("M988.3 638.8l0 0l0 12l0 0Z");
}
100% {
d:path("M988.3 638.8l15.4 0l0 12l-15.4 0Z");
}
}
@keyframes zr0-ani-26 {
0% {
d:path("M988.3 600.4l0 0l0 12l0 0Z");
}
100% {
d:path("M988.3 600.4l43.6 0l0 12l-43.6 0Z");
}
}
@keyframes zr0-ani-27 {
0% {
d:path("M988.3 562l0 0l0 12l0 0Z");
}
100% {
d:path("M988.3 562l47.6 0l0 12l-47.6 0Z");
}
}
@keyframes zr0-ani-28 {
0% {
d:path("M988.3 523.6l0 0l0 12l0 0Z");
}
100% {
d:path("M988.3 523.6l39.7 0l0 12l-39.7 0Z");
}
}
@keyframes zr0-ani-29 {
0% {
d:path("M988.3 485.2l0 0l0 12l0 0Z");
}
100% {
d:path("M988.3 485.2l71.4 0l0 12l-71.4 0Z");
}
}
@keyframes zr0-ani-30 {
0% {
d:path("M988.3 446.8l0 0l0 12l0 0Z");
}
100% {
d:path("M988.3 446.8l82.8 0l0 12l-82.8 0Z");
}
}
@keyframes zr0-ani-31 {
0% {
d:path("M988.3 408.4l0 0l0 12l0 0Z");
}
100% {
d:path("M988.3 408.4l75.3 0l0 12l-75.3 0Z");
}
}
@keyframes zr0-ani-32 {
0% {
d:path("M988.3 370l0 0l0 12l0 0Z");
}
100% {
d:path("M988.3 370l117.5 0l0 12l-117.5 0Z");
}
}
@keyframes zr0-ani-33 {
0% {
d:path("M988.3 331.6l0 0l0 12l0 0Z");
}
100% {
d:path("M988.3 331.6l107.7 0l0 12l-107.7 0Z");
}
}
@keyframes zr0-ani-34 {
0% {
d:path("M988.3 293.2l0 0l0 12l0 0Z");
}
100% {
d:path("M988.3 293.2l70.4 0l0 12l-70.4 0Z");
}
}
@keyframes zr0-ani-35 {
0% {
d:path("M988.3 254.8l0 0l0 12l0 0Z");
}
100% {
d:path("M988.3 254.8l138.3 0l0 12l-138.3 0Z");
}
}
@keyframes zr0-ani-36 {
0% {
d:path("M988.3 216.4l0 0l0 12l0 0Z");
}
100% {
d:path("M988.3 216.4l135.8 0l0 12l-135.8 0Z");
}
}
@keyframes zr0-ani-37 {
0% {
d:path("M988.3 178l0 0l0 12l0 0Z");
}
100% {
d:path("M988.3 178l161.1 0l0 12l-161.1 0Z");
}
}
@keyframes zr0-ani-38 {
0% {
d:path("M988.3 139.6l0 0l0 12l0 0Z");
}
100% {
d:path("M988.3 139.6l403 0l0 12l-403 0Z");
}
}
@keyframes zr0-ani-39 {
0% {
d:path("M988.3 101.2l0 0l0 12l0 0Z");
}
100% {
d:path("M988.3 101.2l479.8 0l0 12l-479.8 0Z");
}
}
]]>

</style>
</svg>
